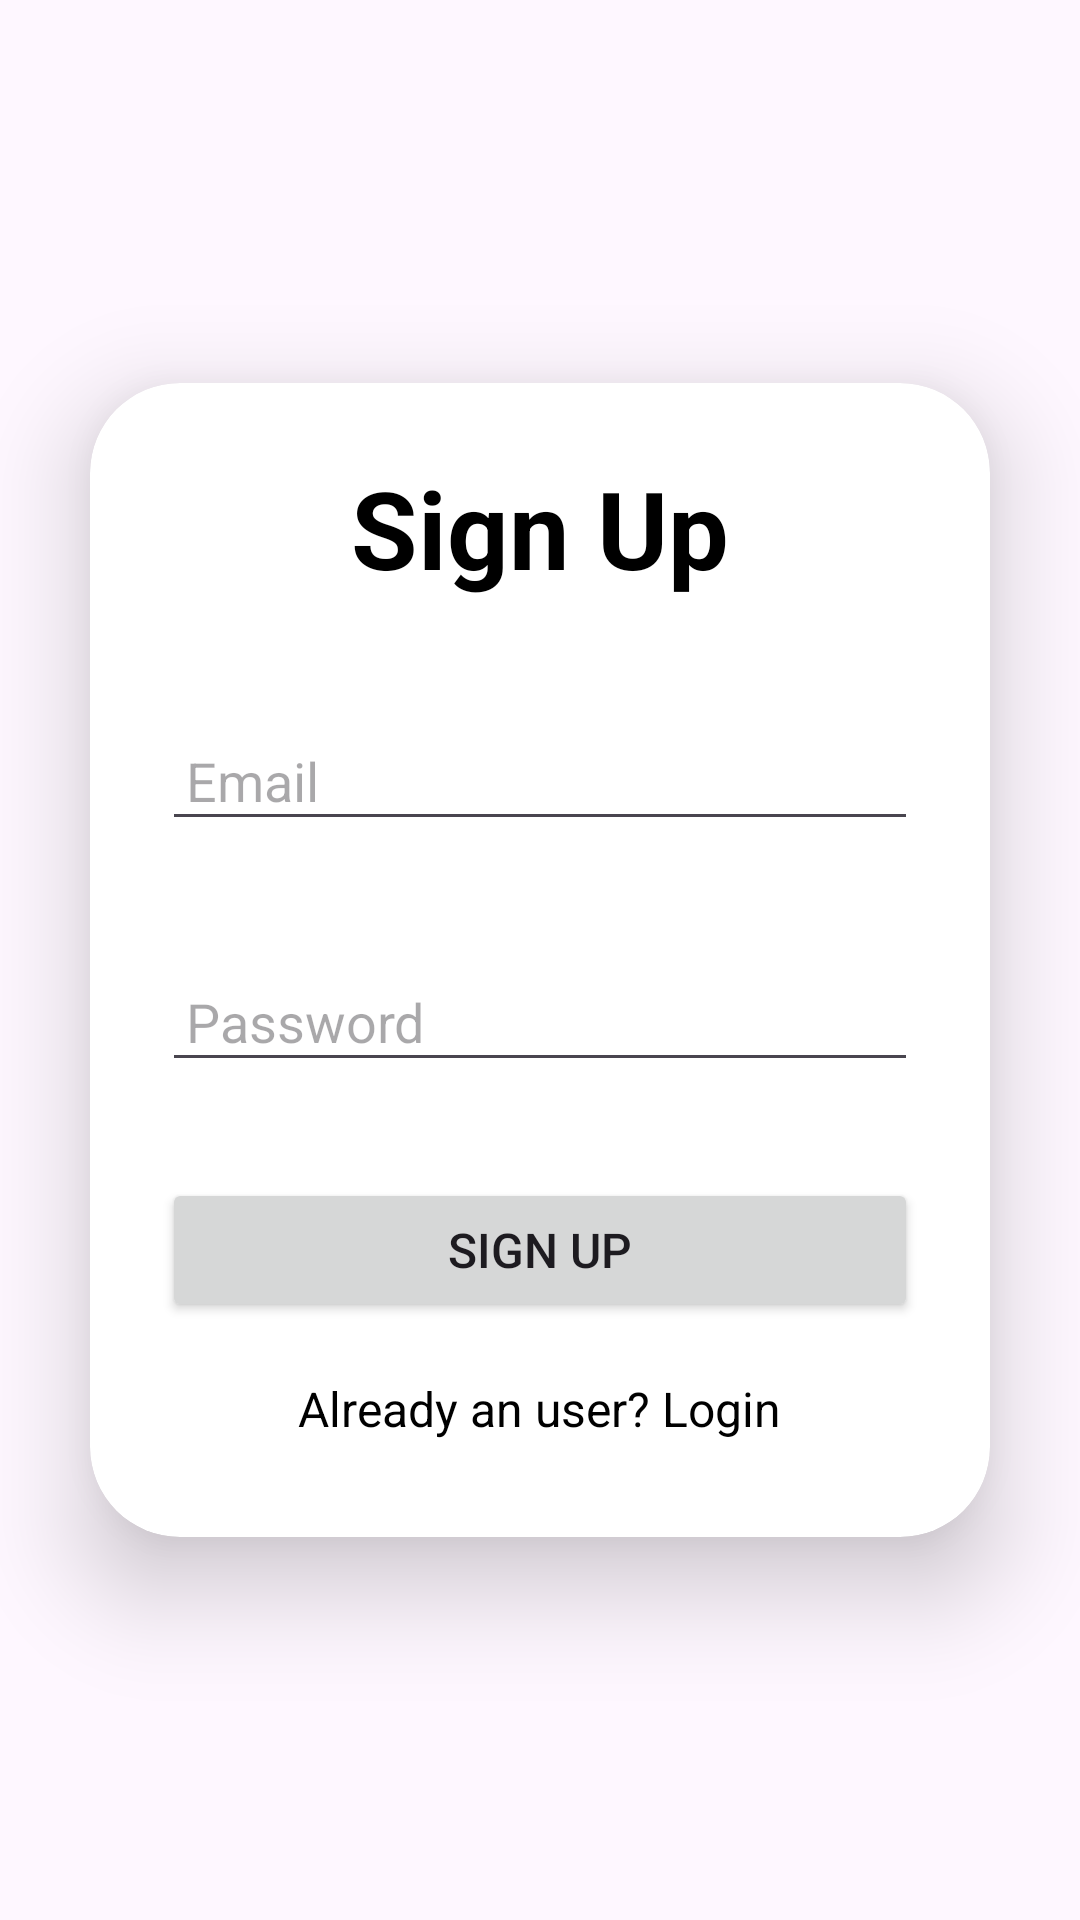

Reconstruct the res/layout file that produces this screen, plus the resources it refers to.
<!-- AndroidManifest.xml: application theme Theme._3310_final_proj -->
<!-- res/layout/activity_sign_up.xml -->
<?xml version="1.0" encoding="utf-8"?>
<LinearLayout
    xmlns:android="http://schemas.android.com/apk/res/android"
    xmlns:app="http://schemas.android.com/apk/res-auto"
    xmlns:tools="http://schemas.android.com/tools"
    android:id="@+id/main"
    android:layout_width="match_parent"
    android:layout_height="match_parent"
    android:orientation="vertical"
    android:gravity="center"

    tools:context=".SignUpActivity">

    <androidx.cardview.widget.CardView
        android:layout_width="match_parent"
        android:layout_height="wrap_content"
        android:layout_margin="30dp"
        app:cardCornerRadius="30dp"
        app:cardElevation="20dp">

        <LinearLayout
            android:layout_width="match_parent"
            android:layout_height="wrap_content"
            android:orientation="vertical"
            android:layout_gravity="center_horizontal"
            android:padding="24dp">

            <TextView
                android:layout_width="match_parent"
                android:layout_height="wrap_content"
                android:text="Sign Up"
                android:textSize="36dp"
                android:textAlignment="center"
                android:textStyle="bold
"               android:textColor="@color/black"/>

            <EditText
                android:layout_width="match_parent"
                android:layout_height="wrap_content"
                android:id="@+id/signup_email"
                android:layout_marginTop="40dp"
                android:autofillHints="Email"
                android:padding="8dp"
                android:hint="Email"
                android:textColor="@color/black">
            </EditText>
            <EditText
                android:layout_width="match_parent"
                android:layout_height="wrap_content"
                android:id="@+id/signup_password"
                android:layout_marginTop="40dp"
                android:autofillHints="Password"
                android:padding="8dp"
                android:hint="Password"
                android:textColor="@color/black">
            </EditText>
            <Button
                android:layout_width="match_parent"
                android:layout_height="wrap_content"
                android:text="SIGN UP"
                android:id="@+id/signup_button"
                android:textSize="16sp"
                android:layout_marginTop="32dp"
                app:cornerRadius = "20dp">
            </Button>

            <TextView
                android:layout_width="wrap_content"
                android:layout_height="wrap_content"
                android:id="@+id/loginRedirectText"
                android:text="Already an user? Login"
                android:layout_gravity="center"
                android:padding="8dp"
                android:layout_marginTop="10dp"
                android:textColor="@color/black"
                android:textSize="16sp">

            </TextView>
        </LinearLayout>


    </androidx.cardview.widget.CardView>
</LinearLayout>
<!-- resources referenced by this layout -->
<resources>
  <color name="black">#FF000000</color>
  <style name="Theme._3310_final_proj" parent="Base.Theme._3310_final_proj" />
  <style name="Base.Theme._3310_final_proj" parent="Theme.Material3.DayNight.NoActionBar">
      </style>
</resources>
